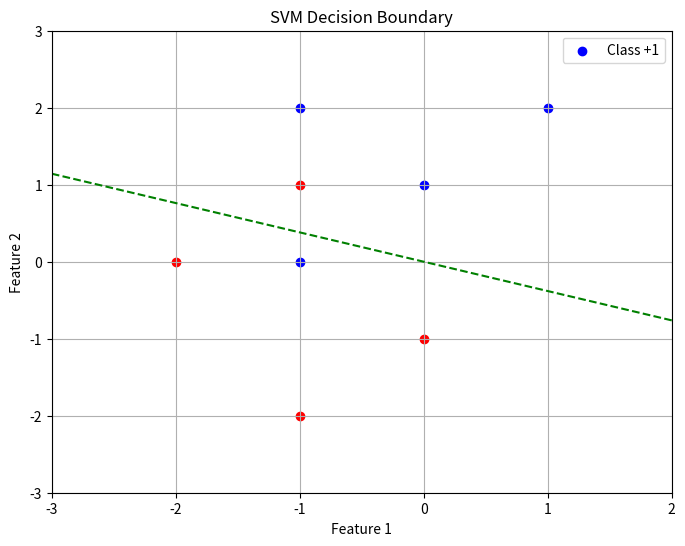

Python code for this plot:
import numpy as np
from scipy.optimize import minimize
from scipy.optimize import Bounds
import matplotlib.pyplot as plt

# Example data (replace with your actual data)
X = np.array([[1, 2], [0, 1], [-1, 0], [-1, 2], [0, -1], [-1, -2], [-1, 1], [-2, 0]])  # Feature vectors (n_samples x n_features)
y = np.array([1, 1, 1, 1, -1, -1, -1, -1])  # Labels (+1 or -1)

# Compute A matrix
n_samples = len(y)
A = np.zeros((n_samples, n_samples))
for i in range(n_samples):
    for j in range(n_samples):
        A[i, j] = y[i] * y[j] * np.dot(X[i], X[j])

# Objective function
def objective(alpha):
    alpha = np.array(alpha)
    term1 = -0.5 * np.dot(alpha.T, np.dot(A, alpha))
    term2 = np.sum(np.abs(alpha))  # L1 norm
    return -(term1 + term2)

C = 0.1
bounds = Bounds(0, C)

# Initial guess for alpha
alpha0 = np.zeros(n_samples)

# Solve the optimization problem
result = minimize(objective, alpha0, method="SLSQP", bounds=bounds)  # SLSQP handles constraints well

# Output the solution
alpha_optimal = result.x
w = np.sum(alpha_optimal[:, None] * y[:, None] * X, axis=0)

# Output psi^0
print("w:", w)

support_vector_idx = np.where(alpha_optimal > 1e-5)[0][0]  # Find the first support vector
b = y[support_vector_idx] - np.dot(w, X[support_vector_idx])

# Plot the data points
plt.figure(figsize=(8, 6))
for i in range(len(y)):
    if y[i] == 1:
        plt.scatter(X[i, 0], X[i, 1], color='blue', label='Class +1' if i == 0 else "")
    else:
        plt.scatter(X[i, 0], X[i, 1], color='red', label='Class -1' if i == 0 else "")

# Create a mesh grid for the decision boundary
x_min, x_max = X[:, 0].min() - 1, X[:, 0].max() + 1
y_min, y_max = X[:, 1].min() - 1, X[:, 1].max() + 1
xx, yy = np.meshgrid(np.linspace(x_min, x_max, 500), np.linspace(y_min, y_max, 500))
Z = w[0] * xx + w[1] * yy + b

# Plot the decision boundary
plt.contour(xx, yy, Z, levels=[0], colors='green', linestyles='--')

# Labels and legend
plt.xlabel('Feature 1')
plt.ylabel('Feature 2')
plt.title('SVM Decision Boundary')
plt.legend()
plt.grid()
plt.savefig("svm_lns.png")